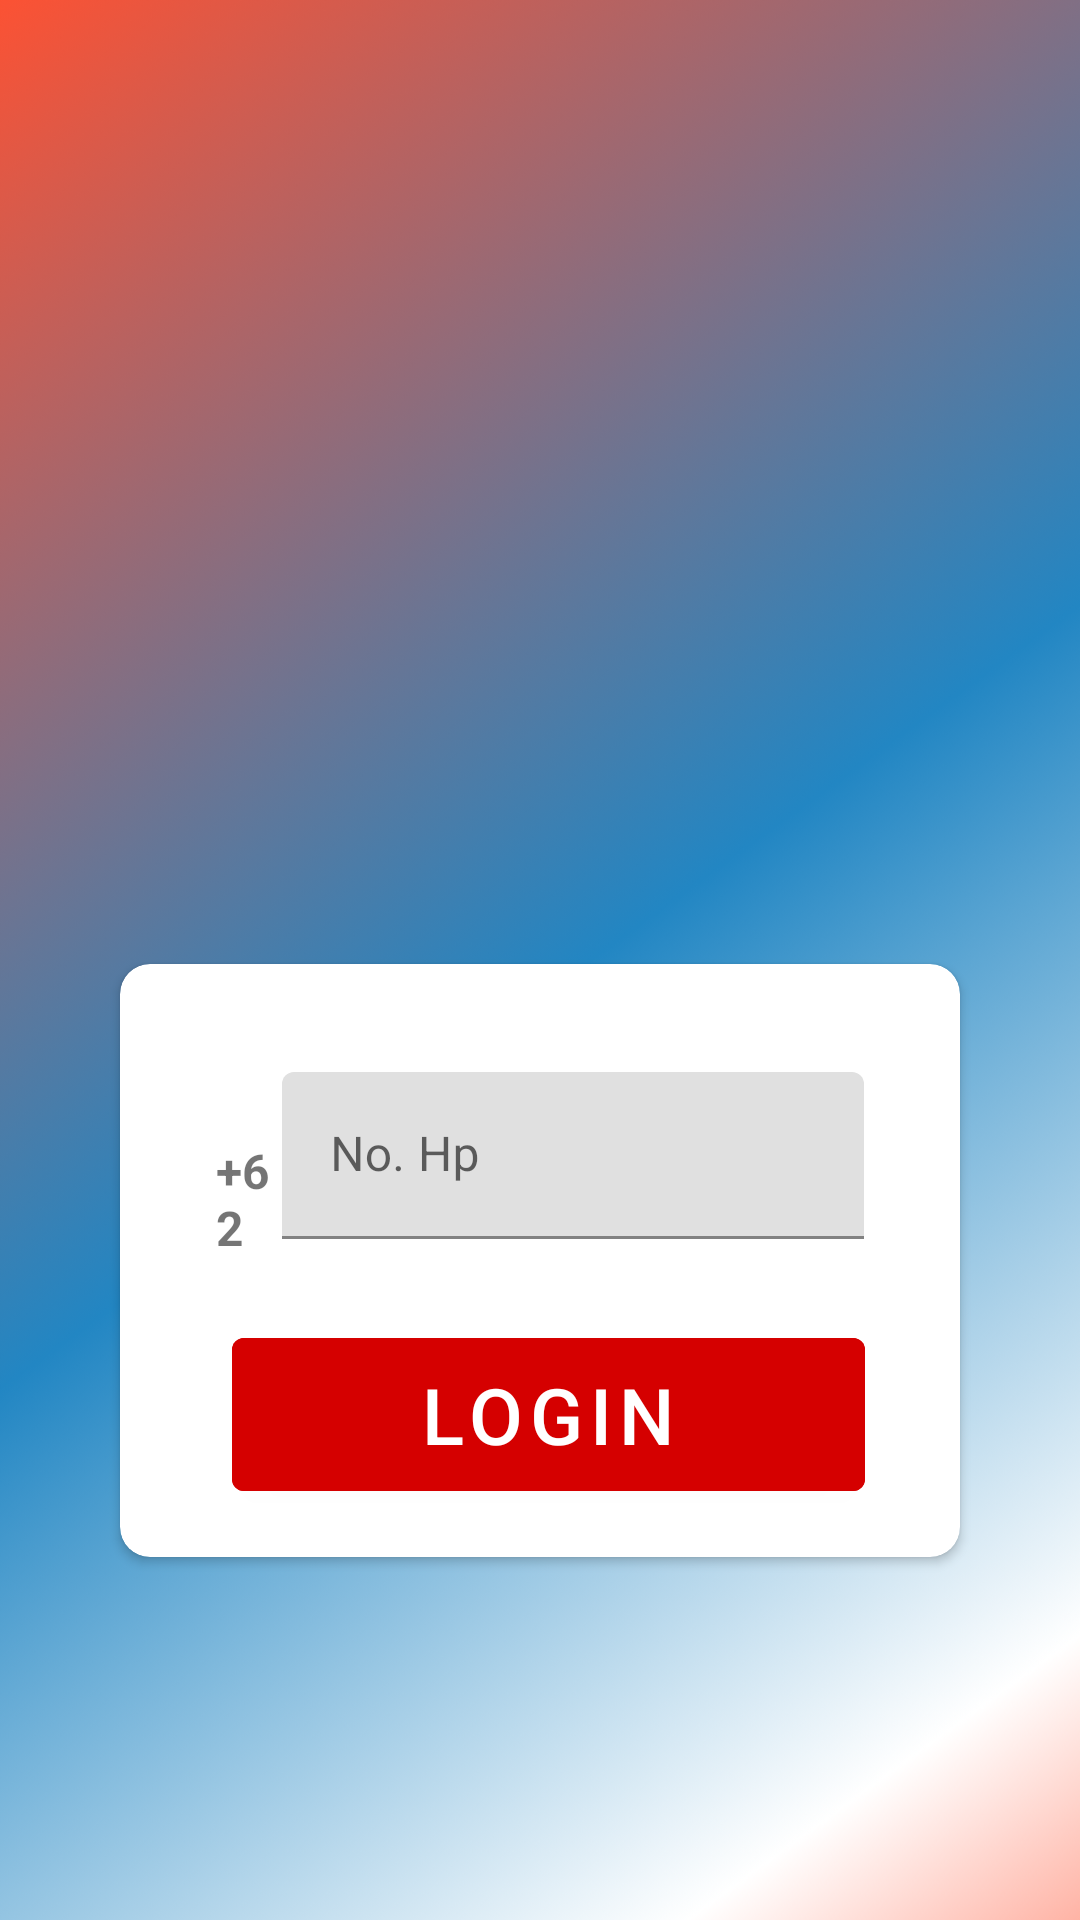

This screen was rendered from an Android layout file. Write that file and the resources it references.
<!-- AndroidManifest.xml: activity theme Theme.Moviephile.NoActionBar -->
<!-- res/layout/activity_login.xml -->
<?xml version="1.0" encoding="utf-8"?>
<androidx.constraintlayout.widget.ConstraintLayout xmlns:android="http://schemas.android.com/apk/res/android"
    xmlns:app="http://schemas.android.com/apk/res-auto"
    xmlns:tools="http://schemas.android.com/tools"
    android:layout_width="match_parent"
    android:layout_height="match_parent"
    tools:context=".ui.LoginActivity"
    android:theme="@style/Theme.Moviephile.NoActionBar"
    android:background="@drawable/login_screen">


    <androidx.cardview.widget.CardView
        android:id="@+id/card_view"
        android:layout_width="match_parent"
        android:layout_height="wrap_content"
        android:layout_marginStart="40dp"
        android:layout_marginTop="200dp"
        android:layout_marginEnd="40dp"
        android:elevation="10dp"
        app:cardCornerRadius="10dp"
        app:layout_constraintTop_toTopOf="parent"
        app:layout_constraintBottom_toBottomOf="parent"
        app:layout_constraintStart_toStartOf="parent"
        app:layout_constraintEnd_toEndOf="parent">

        <LinearLayout
            android:layout_width="match_parent"
            android:layout_height="wrap_content"
            android:orientation="vertical"
            android:padding="16dp">

            <LinearLayout
                android:layout_width="match_parent"
                android:layout_height="match_parent"
                android:orientation="horizontal"
                android:baselineAligned="false">

                <com.google.android.material.textfield.TextInputLayout
                    android:layout_width="match_parent"
                    android:layout_height="wrap_content"
                    android:layout_weight="4"
                    android:layout_marginStart="16dp"
                    android:layout_marginTop="42dp"
                    android:layout_marginEnd="14dp">

                    <com.google.android.material.textview.MaterialTextView
                        android:layout_width="match_parent"
                        android:layout_height="wrap_content"
                        android:text="@string/phone_code"
                        android:textStyle="bold"
                        android:textSize="16sp" />
                </com.google.android.material.textfield.TextInputLayout>


                <com.google.android.material.textfield.TextInputLayout
                    android:layout_width="match_parent"
                    android:layout_height="wrap_content"
                    android:layout_weight="1"
                    android:layout_marginStart="-12dp"
                    android:layout_marginTop="20dp"
                    android:layout_marginEnd="16dp">

                    <com.google.android.material.textfield.TextInputEditText
                        android:id="@+id/phone_number"
                        android:layout_width="match_parent"
                        android:layout_height="wrap_content"
                        android:hint="@string/phone"
                        android:textColorHighlight="@color/black"
                        android:inputType="number"
                        android:maxLength="13"
                        android:textSize="16sp" />
                </com.google.android.material.textfield.TextInputLayout>

            </LinearLayout>

            <Button
                android:id="@+id/btn_log_in"
                android:layout_width="match_parent"
                android:layout_height="wrap_content"
                android:layout_gravity="center"
                android:layout_marginStart="20dp"
                android:layout_marginTop="20dp"
                android:layout_marginEnd="17dp"
                android:backgroundTint="@color/colorPrimary"
                android:gravity="center"
                android:paddingTop="8dp"
                android:paddingBottom="8dp"
                android:text="@string/login"
                android:textColor="@color/white"
                android:textSize="26sp" />
        </LinearLayout>
    </androidx.cardview.widget.CardView>

</androidx.constraintlayout.widget.ConstraintLayout>
<!-- resources referenced by this layout -->
<resources>
  <color name="black">#FF000000</color>
  <color name="colorPrimary">#d50000</color>
  <color name="white">#FFFFFFFF</color>
  <!-- drawable login_screen: png bitmap (drawable-hdpi, 375747 bytes) -->
  <string name="login">LOGIN</string>
  <string name="phone">No. Hp</string>
  <string name="phone_code">+62</string>
  <style name="Theme.Moviephile.NoActionBar" parent="Theme.Moviephile">
          <item name="windowActionBar">false</item>
          <item name="windowNoTitle">true</item>
          <item name="android:navigationBarColor">@color/colorSecondaryDark</item>
  
      </style>
  <style name="Theme.Moviephile" parent="Theme.MaterialComponents.DayNight.DarkActionBar">
          
          <item name="colorPrimary">@color/colorPrimary</item>
          <item name="colorPrimaryVariant">@color/colorPrimaryDark</item>
          <item name="colorOnPrimary">@color/white</item>
          
          <item name="colorSecondary">@color/colorSecondary</item>
          <item name="colorSecondaryVariant">@color/colorSecondaryDark</item>
          <item name="colorOnSecondary">@color/black</item>
          
          <item name="android:statusBarColor">@color/colorPrimaryLight</item>
          
          <item name="android:navigationBarColor">@color/white</item>
      </style>
  <color name="colorSecondaryDark">#2286c3</color>
  <color name="colorPrimaryDark">#9b0000</color>
  <color name="colorSecondary">#64b5f6</color>
  <color name="colorPrimaryLight">#ff5131</color>
</resources>
